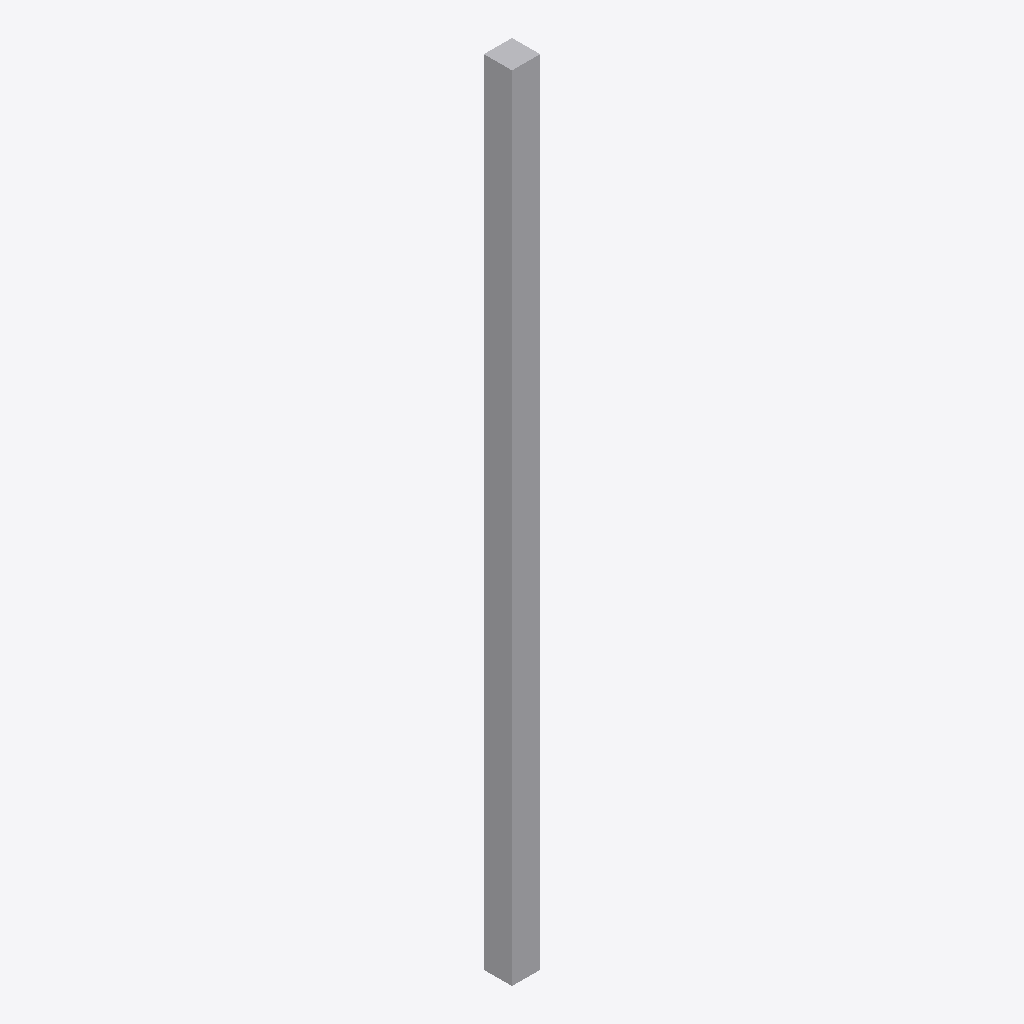
Isometric view of an IFC building model (IFC-SPF (STEP), schema IFC4X3, length unit metre), seen from the south-west, elements coloured by IFC class: 2 other elements (light grey).
Extent 0.4 m × 0.4 m × 10.0 m (x, y, z). Elements (2): 2 IfcBuildingElementProxy.

HEADER;
FILE_DESCRIPTION(('ViewDefinition [CoordinationView]'),'2;1');
FILE_NAME('','2026-01-27T22:47:35',(''),(''),'IfcOpenShell 0.8.0','IfcOpenShell 0.8.0','');
FILE_SCHEMA(('IFC4X3'));
ENDSEC;
DATA;
#9=IFCPROJECT('2SX3njaLT148QlEBKl$oLB',$,'GeotechProject',$,$,$,$,(#4),#8);
#11=IFCSITE('2tBB6EGD1FMB7zxeOSeP6Y',$,'Site',$,$,#10,$,$,.ELEMENT.,$,$,$,$,$);
#67=IFCBUILDINGELEMENTPROXY('0QAt02LrL4exI$Ii9ezXaH',$,'Layer 2 Volume (5.0-10.0 m)',$,$,#13,#66,$,$);
#42=IFCBUILDINGELEMENTPROXY('1OHiL2iKDBzejEmSOmL0KU',$,'Layer 1 Volume (0.0-5.0 m)',$,$,#13,#41,$,$);
ENDSEC;
